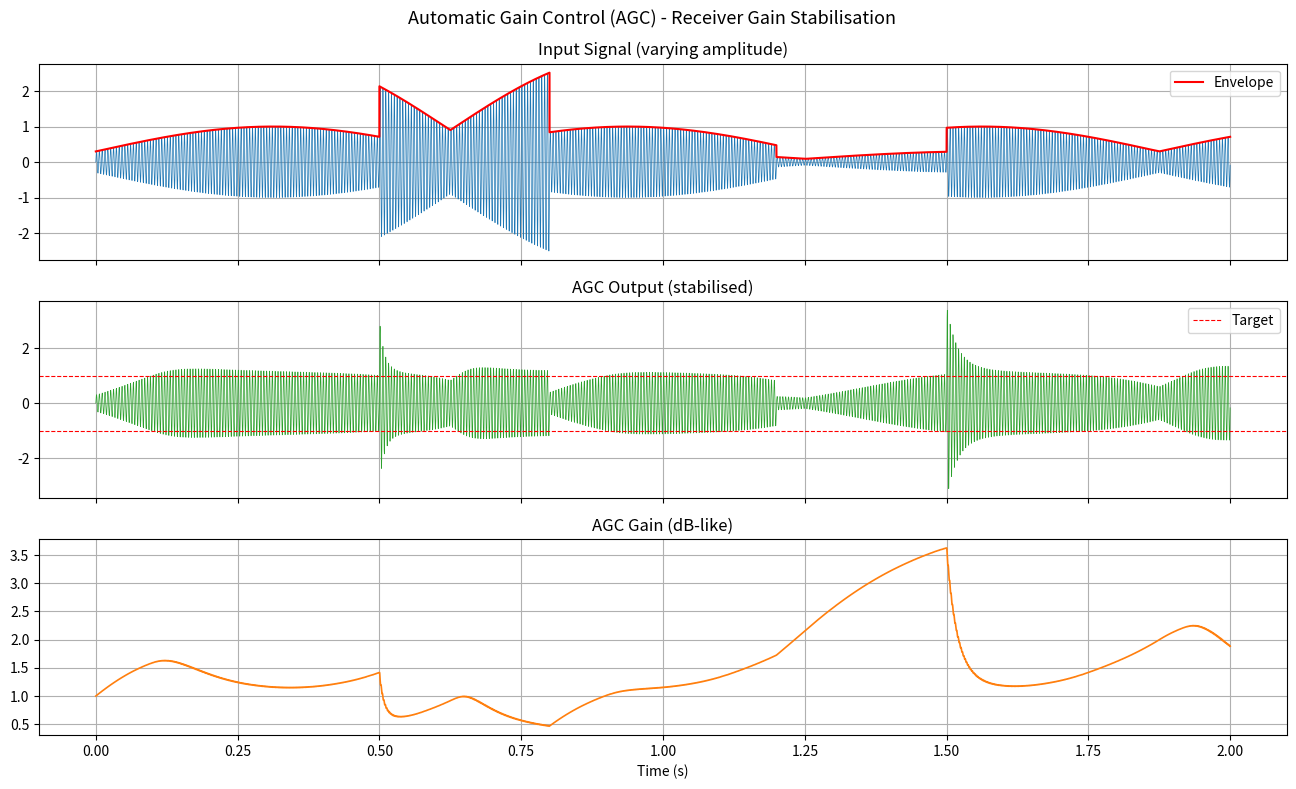

Source code (Python):
"""Automatic Gain Control (AGC) simulation.

Simulates an AGC loop that stabilizes the output level of a receiver
when the input signal amplitude varies over time.
"""

import numpy as np
import matplotlib.pyplot as plt


def agc_loop(signal, target_level=1.0, attack=0.01, decay=0.001):
    """Simple feedback AGC loop.

    Parameters
    ----------
    signal : array - Input signal with varying amplitude
    target_level : float - Desired RMS output level
    attack : float - Gain-decrease speed (fast attack)
    decay : float  - Gain-increase speed (slow decay)
    """
    n = len(signal)
    output = np.empty(n)
    gain = np.empty(n)
    g = 1.0

    for i in range(n):
        output[i] = g * signal[i]
        error = target_level - abs(output[i])
        if error < 0:
            g += attack * error  # decrease gain quickly
        else:
            g += decay * error   # increase gain slowly
        g = max(g, 0.01)        # prevent zero/negative gain
        gain[i] = g

    return output, gain


def main():
    fs = 10_000
    t = np.arange(0, 2, 1 / fs)

    # Simulate a carrier with time-varying amplitude (fading envelope)
    carrier = np.sin(2 * np.pi * 200 * t)
    envelope = 0.3 + 0.7 * np.abs(np.sin(2 * np.pi * 0.8 * t))
    # Add step changes
    envelope[5000:8000] *= 3.0
    envelope[12000:15000] *= 0.3

    rx_signal = envelope * carrier

    output, gain = agc_loop(rx_signal, target_level=1.0)

    fig, axes = plt.subplots(3, 1, figsize=(13, 8), sharex=True)

    axes[0].plot(t, rx_signal, lw=0.5, color="tab:blue")
    axes[0].plot(t, envelope, "r-", lw=1.5, label="Envelope")
    axes[0].set_title("Input Signal (varying amplitude)")
    axes[0].legend()
    axes[0].grid(True)

    axes[1].plot(t, output, lw=0.5, color="tab:green")
    axes[1].axhline(1.0, ls="--", color="red", lw=0.8, label="Target")
    axes[1].axhline(-1.0, ls="--", color="red", lw=0.8)
    axes[1].set_title("AGC Output (stabilised)")
    axes[1].legend()
    axes[1].grid(True)

    axes[2].plot(t, gain, lw=1.2, color="tab:orange")
    axes[2].set_title("AGC Gain (dB-like)")
    axes[2].set_xlabel("Time (s)")
    axes[2].grid(True)

    fig.suptitle("Automatic Gain Control (AGC) - Receiver Gain Stabilisation",
                 fontsize=13)
    fig.tight_layout()
    plt.show()

    print(f"Input amplitude range : {np.abs(rx_signal).min():.3f} - "
          f"{np.abs(rx_signal).max():.3f}")
    print(f"Output amplitude range: {np.abs(output[1000:]).min():.3f} - "
          f"{np.abs(output[1000:]).max():.3f}")


if __name__ == "__main__":
    main()
